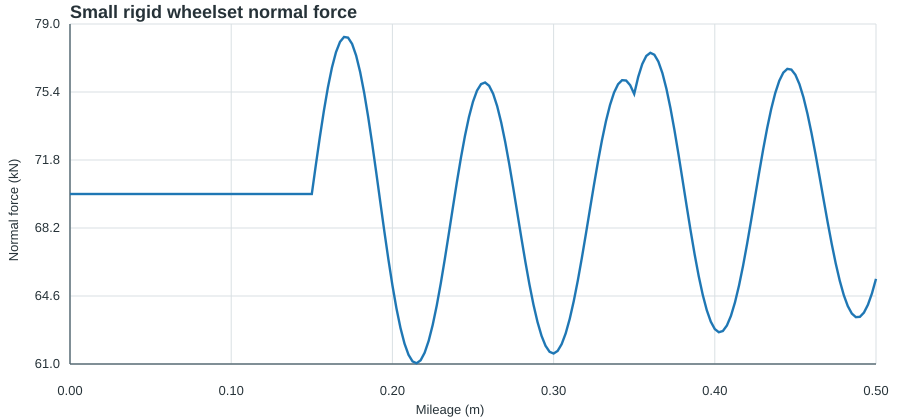

Values plotted in this chart, from the file beside it:
mileage_m, normal_force_N, penetration_m, rail_irregularity_m, iterations
0.000000000000000000e+00, 6.999999999999995634e+04, 4.000000000000000327e-05, 0.000000000000000000e+00, 0.000000000000000000e+00
2.500000000000000052e-03, 6.999999999999995634e+04, 4.000000000000000327e-05, 0.000000000000000000e+00, 1.000000000000000000e+00
5.000000000000000104e-03, 6.999999999999995634e+04, 4.000000000000000327e-05, 0.000000000000000000e+00, 1.000000000000000000e+00
7.500000000000000590e-03, 6.999999999999995634e+04, 4.000000000000000327e-05, 0.000000000000000000e+00, 1.000000000000000000e+00
1.000000000000000021e-02, 6.999999999999995634e+04, 4.000000000000000327e-05, 0.000000000000000000e+00, 1.000000000000000000e+00
1.250000000000000069e-02, 6.999999999999995634e+04, 4.000000000000000327e-05, 0.000000000000000000e+00, 1.000000000000000000e+00
1.500000000000000118e-02, 6.999999999999995634e+04, 4.000000000000000327e-05, 0.000000000000000000e+00, 1.000000000000000000e+00
1.750000000000000167e-02, 6.999999999999998545e+04, 4.000000000000001682e-05, 0.000000000000000000e+00, 1.000000000000000000e+00
2.000000000000000389e-02, 6.999999999999998545e+04, 4.000000000000001682e-05, 0.000000000000000000e+00, 1.000000000000000000e+00
2.250000000000000611e-02, 6.999999999999998545e+04, 4.000000000000001682e-05, 0.000000000000000000e+00, 1.000000000000000000e+00
2.500000000000000486e-02, 6.999999999999998545e+04, 4.000000000000001682e-05, 0.000000000000000000e+00, 1.000000000000000000e+00
2.750000000000000708e-02, 7.000000000000002910e+04, 4.000000000000003038e-05, 0.000000000000000000e+00, 1.000000000000000000e+00
3.000000000000000930e-02, 7.000000000000002910e+04, 4.000000000000003038e-05, 0.000000000000000000e+00, 1.000000000000000000e+00
3.250000000000000805e-02, 7.000000000000002910e+04, 4.000000000000003038e-05, 0.000000000000000000e+00, 1.000000000000000000e+00
3.500000000000001027e-02, 7.000000000000002910e+04, 4.000000000000003038e-05, 0.000000000000000000e+00, 1.000000000000000000e+00
3.750000000000001249e-02, 7.000000000000005821e+04, 4.000000000000004393e-05, 0.000000000000000000e+00, 1.000000000000000000e+00
4.000000000000001471e-02, 7.000000000000005821e+04, 4.000000000000004393e-05, 0.000000000000000000e+00, 1.000000000000000000e+00
4.250000000000001693e-02, 7.000000000000005821e+04, 4.000000000000004393e-05, 0.000000000000000000e+00, 1.000000000000000000e+00
4.500000000000001221e-02, 7.000000000000005821e+04, 4.000000000000004393e-05, 0.000000000000000000e+00, 1.000000000000000000e+00
4.750000000000001443e-02, 7.000000000000005821e+04, 4.000000000000004393e-05, 0.000000000000000000e+00, 1.000000000000000000e+00
5.000000000000000971e-02, 7.000000000000005821e+04, 4.000000000000004393e-05, 0.000000000000000000e+00, 1.000000000000000000e+00
5.250000000000000500e-02, 7.000000000000005821e+04, 4.000000000000004393e-05, 0.000000000000000000e+00, 1.000000000000000000e+00
5.500000000000000028e-02, 7.000000000000004366e+04, 4.000000000000003715e-05, 0.000000000000000000e+00, 1.000000000000000000e+00
5.749999999999999556e-02, 7.000000000000002910e+04, 4.000000000000003038e-05, 0.000000000000000000e+00, 1.000000000000000000e+00
5.999999999999999778e-02, 7.000000000000002910e+04, 4.000000000000003038e-05, 0.000000000000000000e+00, 1.000000000000000000e+00
6.249999999999999306e-02, 7.000000000000002910e+04, 4.000000000000003038e-05, 0.000000000000000000e+00, 1.000000000000000000e+00
6.499999999999998834e-02, 7.000000000000000000e+04, 4.000000000000002360e-05, 0.000000000000000000e+00, 1.000000000000000000e+00
6.749999999999997669e-02, 6.999999999999998545e+04, 4.000000000000001682e-05, 0.000000000000000000e+00, 1.000000000000000000e+00
6.999999999999997891e-02, 6.999999999999997090e+04, 4.000000000000001005e-05, 0.000000000000000000e+00, 1.000000000000000000e+00
7.249999999999996725e-02, 6.999999999999997090e+04, 4.000000000000001005e-05, 0.000000000000000000e+00, 1.000000000000000000e+00
7.499999999999996947e-02, 6.999999999999995634e+04, 4.000000000000000327e-05, 0.000000000000000000e+00, 1.000000000000000000e+00
7.749999999999995781e-02, 6.999999999999995634e+04, 4.000000000000000327e-05, 0.000000000000000000e+00, 1.000000000000000000e+00
7.999999999999996003e-02, 6.999999999999992724e+04, 3.999999999999999650e-05, 0.000000000000000000e+00, 1.000000000000000000e+00
8.249999999999996225e-02, 6.999999999999992724e+04, 3.999999999999999650e-05, 0.000000000000000000e+00, 1.000000000000000000e+00
8.499999999999995060e-02, 6.999999999999992724e+04, 3.999999999999999650e-05, 0.000000000000000000e+00, 1.000000000000000000e+00
8.749999999999995282e-02, 6.999999999999992724e+04, 3.999999999999999650e-05, 0.000000000000000000e+00, 1.000000000000000000e+00
8.999999999999994116e-02, 6.999999999999992724e+04, 3.999999999999999650e-05, 0.000000000000000000e+00, 1.000000000000000000e+00
9.249999999999994338e-02, 6.999999999999992724e+04, 3.999999999999999650e-05, 0.000000000000000000e+00, 1.000000000000000000e+00
9.499999999999993172e-02, 6.999999999999992724e+04, 3.999999999999999650e-05, 0.000000000000000000e+00, 1.000000000000000000e+00
9.749999999999993394e-02, 6.999999999999992724e+04, 3.999999999999999650e-05, 0.000000000000000000e+00, 1.000000000000000000e+00
9.999999999999993616e-02, 6.999999999999997090e+04, 4.000000000000001005e-05, 0.000000000000000000e+00, 1.000000000000000000e+00
1.024999999999999384e-01, 6.999999999999997090e+04, 4.000000000000001005e-05, 0.000000000000000000e+00, 1.000000000000000000e+00
1.049999999999999545e-01, 6.999999999999998545e+04, 4.000000000000001682e-05, 0.000000000000000000e+00, 1.000000000000000000e+00
1.074999999999999567e-01, 7.000000000000000000e+04, 4.000000000000002360e-05, 0.000000000000000000e+00, 1.000000000000000000e+00
1.099999999999999589e-01, 7.000000000000000000e+04, 4.000000000000002360e-05, 0.000000000000000000e+00, 1.000000000000000000e+00
1.124999999999999750e-01, 7.000000000000004366e+04, 4.000000000000003715e-05, 0.000000000000000000e+00, 1.000000000000000000e+00
1.149999999999999772e-01, 7.000000000000004366e+04, 4.000000000000003715e-05, 0.000000000000000000e+00, 1.000000000000000000e+00
1.174999999999999795e-01, 7.000000000000005821e+04, 4.000000000000004393e-05, 0.000000000000000000e+00, 1.000000000000000000e+00
1.199999999999999956e-01, 7.000000000000007276e+04, 4.000000000000005071e-05, 0.000000000000000000e+00, 1.000000000000000000e+00
1.224999999999999978e-01, 7.000000000000007276e+04, 4.000000000000005071e-05, 0.000000000000000000e+00, 1.000000000000000000e+00
1.250000000000000000e-01, 7.000000000000007276e+04, 4.000000000000005071e-05, 0.000000000000000000e+00, 1.000000000000000000e+00
1.275000000000000022e-01, 7.000000000000007276e+04, 4.000000000000005071e-05, 0.000000000000000000e+00, 1.000000000000000000e+00
1.300000000000000044e-01, 7.000000000000007276e+04, 4.000000000000005071e-05, 0.000000000000000000e+00, 1.000000000000000000e+00
1.325000000000000344e-01, 7.000000000000007276e+04, 4.000000000000005071e-05, 0.000000000000000000e+00, 1.000000000000000000e+00
1.350000000000000366e-01, 7.000000000000007276e+04, 4.000000000000005071e-05, 0.000000000000000000e+00, 1.000000000000000000e+00
1.375000000000000389e-01, 7.000000000000007276e+04, 4.000000000000005071e-05, 0.000000000000000000e+00, 1.000000000000000000e+00
1.400000000000000411e-01, 7.000000000000007276e+04, 4.000000000000005071e-05, 0.000000000000000000e+00, 1.000000000000000000e+00
1.425000000000000433e-01, 7.000000000000007276e+04, 4.000000000000005071e-05, 0.000000000000000000e+00, 1.000000000000000000e+00
1.450000000000000455e-01, 7.000000000000005821e+04, 4.000000000000004393e-05, 0.000000000000000000e+00, 1.000000000000000000e+00
1.475000000000000755e-01, 7.000000000000004366e+04, 4.000000000000003715e-05, 0.000000000000000000e+00, 1.000000000000000000e+00
... 141 more rows
